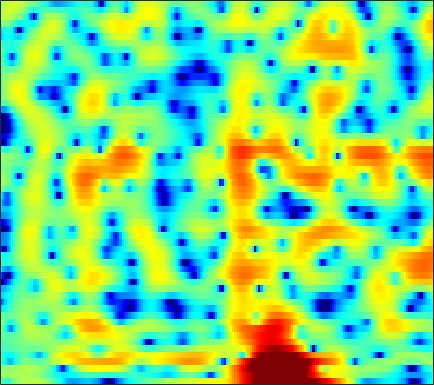

Source data for this figure (header and first rows):
-1.6439, -2.6605, -3.3269, -3.1158, -2.5187, -1.4426, -0.37314, 0.28364, 0.93448, 1.3892, 1.711, 1.8898, 2.0595, 2.1572, 2.1893, 2.171, 2.0896, 1.9814, 1.7668, 1.4522, 1.0338, 0.65199, 0.056402, -0.64572
1.174, 1.085, 1.044, 1.084, 1.152, 1.267, 1.385, 1.465, 1.557, 1.616, 1.636, 1.622, 1.561, 1.446, 1.323, 1.1, 0.8069, 0.538, 0.1131, -0.3911, -0.9717, -1.454, -2.156, -2.893
0.2218, 0.3405, 0.4604, 0.5773, 0.6827, 0.849, 1.048, 1.209, 1.428, 1.634, 1.802, 1.888, 1.949, 1.948, 1.906, 1.784, 1.588, 1.388, 1.042, 0.602, 0.02056, -0.5243, -1.425, -2.58
-2.618, -3.623, -5.362, -7.254, -8.118, -7.54, -5.669, -4.199, -2.568, -1.359, -0.5716, -0.231, -0.08303, -0.2352, -0.5058, -0.9929, -1.472, -1.708, -1.675, -1.227, -0.5138, 0.07702, 0.8291, 1.481
-2.827, -3.393, -4.288, -5.091, -5.391, -5.139, -4.291, -3.526, -2.603, -1.915, -1.532, -1.469, -1.708, -2.369, -3.157, -4.694, -6.732, -8.249, -8.799, -6.861, -4.223, -2.465, -0.5327, 1.016
-2.928, -2.713, -2.486, -2.294, -2.161, -1.975, -1.754, -1.567, -1.317, -1.096, -0.9413, -0.8754, -0.8527, -0.9002, -0.9462, -1.038, -1.096, -1.08, -0.9568, -0.705, -0.3362, -0.007101, 0.4654, 0.9524
-2.368, -2.118, -1.827, -1.557, -1.37, -1.133, -0.9055, -0.7315, -0.4937, -0.2539, -0.03191, 0.1163, 0.2921, 0.4269, 0.5067, 0.5841, 0.6497, 0.6842, 0.7136, 0.7282, 0.7264, 0.7141, 0.6778, 0.6153
-0.9833, -1.205, -1.507, -1.714, -1.758, -1.625, -1.295, -0.9488, -0.4146, 0.1352, 0.6426, 0.9778, 1.346, 1.613, 1.754, 1.869, 1.907, 1.886, 1.81, 1.681, 1.491, 1.306, 0.9724, 0.5022
-0.2879, -1.621, -3.961, -7.074, -9.473, -9.701, -6.57, -4.26, -1.868, -0.1485, 1.063, 1.7, 2.258, 2.516, 2.541, 2.393, 2.097, 1.816, 1.456, 1.19, 1.06, 1.047, 1.078, 1.055
0.6651, -0.3056, -1.785, -3.3, -4.083, -4.104, -3.036, -1.946, -0.5369, 0.6105, 1.42, 1.794, 1.948, 1.72, 1.274, 0.2483, -1.39, -3.123, -6.269, -9.727, -9.036, -6.329, -3.232, -1.042
-0.9524, -1.124, -1.227, -1.217, -1.131, -0.883, -0.4908, -0.1475, 0.3107, 0.7111, 0.9811, 1.081, 1.017, 0.7162, 0.315, -0.489, -1.587, -2.567, -3.933, -4.799, -4.6, -3.797, -2.371, -0.9823
-6.475, -5.728, -4.594, -3.48, -2.744, -1.893, -1.165, -0.6878, -0.1473, 0.2847, 0.5999, 0.7634, 0.8714, 0.87, 0.8059, 0.6609, 0.4778, 0.3372, 0.1958, 0.162, 0.2346, 0.3648, 0.6135, 0.891
-12.36, -9.554, -7.018, -5.199, -4.099, -2.881, -1.92, -1.33, -0.6881, -0.1881, 0.1833, 0.3881, 0.6053, 0.7535, 0.8376, 0.9419, 1.057, 1.159, 1.32, 1.486, 1.665, 1.792, 1.918, 1.96
-6.869, -6.509, -5.673, -4.758, -4.079, -3.18, -2.362, -1.828, -1.253, -0.8629, -0.6206, -0.5502, -0.5659, -0.6552, -0.7152, -0.7009, -0.5122, -0.2219, 0.3371, 0.9706, 1.614, 2.041, 2.481, 2.753
-8.403, -8.559, -7.906, -6.699, -5.707, -4.462, -3.371, -2.675, -1.977, -1.579, -1.53, -1.785, -2.575, -3.935, -5.348, -7.438, -8.014, -6.547, -3.7, -1.191, 0.7241, 1.808, 2.874, 3.578
-35.16, -21.03, -14.92, -11.86, -9.962, -7.673, -5.683, -4.421, -3.09, -2.17, -1.759, -1.76, -2.235, -3.319, -4.536, -6.332, -6.863, -5.559, -2.906, -0.4993, 1.331, 2.354, 3.352, 3.979
-12.17, -14.84, -18.83, -22.72, -18.65, -12.64, -8.474, -6.187, -3.894, -2.26, -1.114, -0.5151, 0.005795, 0.269, 0.3839, 0.5435, 0.8192, 1.121, 1.628, 2.184, 2.674, 2.981, 3.265, 3.362
-6.176, -7.674, -9.059, -9.614, -9.126, -7.46, -5.474, -4.068, -2.377, -0.9803, 0.1404, 0.7913, 1.457, 1.921, 2.169, 2.372, 2.478, 2.499, 2.444, 2.324, 2.121, 1.962, 1.701, 1.413
-2.624, -3.252, -3.735, -3.696, -3.423, -2.791, -1.895, -1.163, -0.1735, 0.754, 1.555, 2.06, 2.561, 2.877, 2.983, 2.936, 2.671, 2.331, 1.7, 0.8615, -0.1316, -0.9717, -2.058, -2.834
-4.239, -4.819, -4.993, -4.346, -3.514, -2.287, -1.016, -0.09932, 1.02, 1.994, 2.766, 3.216, 3.632, 3.82, 3.791, 3.536, 2.992, 2.387, 1.261, -0.3232, -2.535, -4.822, -9.299, -18.22
-14.19, -21.85, -17.64, -10.61, -7.542, -4.517, -2.251, -0.8605, 0.6828, 1.886, 2.817, 3.324, 3.778, 3.952, 3.902, 3.603, 3.034, 2.417, 1.342, 0.006461, -1.561, -2.809, -4.433, -5.548
-9.358, -9.868, -9.664, -8.18, -6.716, -4.67, -2.697, -1.339, 0.2174, 1.522, 2.558, 3.147, 3.655, 3.864, 3.836, 3.518, 2.919, 2.279, 1.239, 0.03236, -1.177, -2.03, -2.896, -3.301
-10.2, -10.36, -9.88, -8.668, -7.266, -5.078, -2.902, -1.37, 0.4404, 1.96, 3.127, 3.797, 4.39, 4.646, 4.61, 4.237, 3.477, 2.647, 1.14, -0.8996, -3.567, -5.871, -8.37, -8.139
-18.63, -21.42, -26.76, -18.57, -13.22, -8.283, -4.706, -2.588, -0.2995, 1.493, 2.882, 3.656, 4.38, 4.748, 4.778, 4.522, 3.872, 3.114, 1.673, -0.3041, -2.927, -5.325, -8.094, -7.656
-15.95, -15.74, -14.69, -12.79, -10.78, -7.922, -5.347, -3.649, -1.692, -0.08225, 1.22, 1.992, 2.761, 3.242, 3.415, 3.417, 3.159, 2.802, 2.147, 1.352, 0.4992, -0.1068, -0.6701, -0.9208
-9.55, -9.426, -9.069, -8.216, -7.396, -6.096, -4.685, -3.615, -2.216, -0.9564, 0.1134, 0.799, 1.536, 2.061, 2.331, 2.499, 2.494, 2.381, 2.125, 1.76, 1.35, 1.062, 0.6973, 0.4134
-6.912, -7.338, -7.556, -7.281, -6.725, -5.715, -4.46, -3.473, -2.195, -1.007, 0.05056, 0.7277, 1.468, 2.023, 2.316, 2.548, 2.602, 2.542, 2.328, 1.992, 1.569, 1.211, 0.6989, 0.2132
-7.198, -9.301, -11.62, -11.7, -10.04, -7.315, -4.916, -3.381, -1.67, -0.2587, 0.9057, 1.631, 2.411, 2.991, 3.281, 3.506, 3.523, 3.403, 3.064, 2.538, 1.81, 1.122, 0.09014, -1.095
-5.215, -7.844, -11.35, -11.59, -9.354, -6.321, -3.906, -2.456, -0.8649, 0.4702, 1.564, 2.269, 3.053, 3.642, 3.947, 4.162, 4.139, 3.953, 3.478, 2.716, 1.646, 0.6282, -1.061, -3.272
-0.3807, -1.329, -2.229, -2.796, -2.904, -2.725, -2.339, -1.955, -1.292, -0.4632, 0.4891, 1.218, 2.13, 2.875, 3.313, 3.646, 3.696, 3.535, 3.029, 2.163, 0.9607, -0.1498, -2.004, -4.044
1.895, 1.363, 0.5634, -0.2987, -1.042, -2.178, -3.505, -4.455, -5.112, -4.437, -2.625, -1.114, 0.6824, 2.099, 2.876, 3.564, 3.854, 3.816, 3.41, 2.611, 1.345, 0.03574, -2.178, -5.215
1.169, 1.135, 0.6797, -0.1053, -1.041, -2.866, -5.657, -8.846, -15.77, -12.69, -6.361, -3.397, -0.6728, 1.198, 2.183, 3.089, 3.575, 3.674, 3.489, 2.926, 1.98, 1.038, -0.5952, -2.607
-0.7996, -0.3952, -0.2888, -0.5662, -0.9983, -1.763, -2.658, -3.232, -3.631, -3.468, -2.662, -1.861, -0.7401, 0.3003, 0.9718, 1.689, 2.161, 2.361, 2.392, 2.144, 1.667, 1.181, 0.3629, -0.4575
0.1575, 0.1948, 0.2412, 0.0671, -0.0831, -0.3607, -0.6969, -0.9668, -1.222, -1.348, -1.358, -1.23, -0.8813, -0.3292, 0.1738, 0.9023, 1.55, 1.934, 2.234, 2.271, 1.994, 1.558, 0.7838, -0.2819
1.2, 0.9124, 0.6184, 0.4951, 0.4354, 0.3139, 0.1224, -0.1552, -0.7337, -1.499, -2.535, -3.332, -3.95, -3.389, -2.206, -0.3453, 1.345, 2.318, 3.205, 3.621, 3.54, 3.162, 2.168, 0.506
-3.335, -3.964, -4.133, -3.471, -2.911, -2.22, -1.796, -1.698, -2.06, -3.157, -5.25, -8.031, -15.51, -13.19, -6.948, -2.232, 0.7404, 2.263, 3.625, 4.37, 4.61, 4.498, 3.878, 2.873
-18.56, -32.84, -17.94, -12.42, -9.872, -7.495, -5.894, -5.036, -4.24, -3.916, -3.846, -3.848, -3.604, -2.802, -1.821, -0.2879, 1.169, 2.098, 3.074, 3.699, 4.006, 4.012, 3.815, 3.357
-15.21, -16.26, -16.32, -14.74, -13.15, -10.82, -8.701, -7.311, -5.693, -4.291, -3.148, -2.386, -1.424, -0.504, 0.1788, 1.059, 1.857, 2.378, 2.929, 3.3, 3.464, 3.457, 3.32, 3.01
-19.25, -23.17, -25.29, -20.78, -17.14, -13.3, -10.18, -8.148, -5.939, -4.099, -2.534, -1.526, -0.3781, 0.5995, 1.216, 1.919, 2.473, 2.794, 3.078, 3.219, 3.208, 3.124, 2.861, 2.509
-18.47, -20.34, -21.03, -18.57, -15.85, -12.28, -9.126, -7.103, -4.749, -2.791, -1.183, -0.1834, 0.9074, 1.776, 2.281, 2.793, 3.13, 3.267, 3.314, 3.219, 2.989, 2.743, 2.267, 1.706
-19.93, -26.53, -21.7, -15.52, -12.19, -8.699, -5.837, -4.051, -2.054, -0.3805, 0.932, 1.722, 2.544, 3.105, 3.392, 3.585, 3.606, 3.517, 3.283, 2.906, 2.409, 1.93, 1.219, 0.3322
-9.096, -9.765, -9.164, -7.238, -5.54, -3.395, -1.488, -0.2445, 1.151, 2.208, 2.995, 3.409, 3.731, 3.805, 3.72, 3.439, 3.002, 2.603, 1.984, 1.283, 0.5013, -0.147, -1.063, -2.106
-2.461, -2.272, -1.64, -0.7433, 0.01546, 1.067, 2.059, 2.694, 3.403, 3.854, 4.048, 4, 3.674, 3.073, 2.433, 1.401, 0.231, -0.6704, -1.818, -2.836, -3.793, -4.48, -5.604, -6.685
-1.317, -0.3477, 0.8088, 1.835, 2.525, 3.328, 3.957, 4.314, 4.565, 4.587, 4.294, 3.848, 2.909, 1.514, 0.125, -2.257, -5.241, -7.652, -9.992, -10.38, -10.19, -10.5, -11.83, -14.61
-1.752, -0.2664, 1.249, 2.436, 3.146, 3.887, 4.401, 4.647, 4.749, 4.586, 4.116, 3.538, 2.413, 0.7766, -0.8667, -3.759, -7.86, -12.03, -16.82, -14.34, -12.04, -11.57, -11.97, -13.42
-1.002, -0.0586, 1.066, 1.982, 2.551, 3.155, 3.599, 3.804, 3.948, 3.865, 3.565, 3.174, 2.409, 1.359, 0.3913, -1.121, -2.741, -3.9, -5.133, -5.902, -6.366, -6.593, -6.977, -7.346
-0.7678, -0.2825, 0.2963, 0.801, 1.15, 1.58, 1.975, 2.241, 2.535, 2.738, 2.802, 2.742, 2.503, 2.093, 1.683, 1.012, 0.2609, -0.315, -1.073, -1.78, -2.418, -2.85, -3.403, -3.914
-1.264, -1.203, -1.252, -1.313, -1.313, -1.125, -0.6844, -0.179, 0.5567, 1.306, 1.932, 2.293, 2.61, 2.725, 2.682, 2.487, 2.136, 1.785, 1.226, 0.5773, -0.1348, -0.7134, -1.464, -2.188
-1.703, -2.315, -3.551, -5.224, -6.599, -7.631, -6.521, -4.759, -2.352, -0.374, 1.145, 2.019, 2.885, 3.439, 3.668, 3.77, 3.631, 3.38, 2.865, 2.13, 1.192, 0.3602, -0.8856, -2.205
-1.56, -2.547, -4.391, -7.174, -10.24, -14.63, -11.13, -7.308, -3.663, -1.087, 0.8041, 1.89, 2.993, 3.764, 4.151, 4.416, 4.412, 4.236, 3.741, 2.932, 1.762, 0.5966, -1.469, -4.337
-1.799, -2.392, -3.212, -4.012, -4.485, -4.681, -4.243, -3.527, -2.292, -0.9963, 0.239, 1.083, 2.05, 2.833, 3.287, 3.682, 3.846, 3.801, 3.494, 2.899, 1.958, 0.9837, -0.6719, -2.827
-3.634, -3.677, -3.718, -3.791, -3.83, -3.852, -3.737, -3.57, -3.076, -2.374, -1.487, -0.7498, 0.2316, 1.129, 1.707, 2.344, 2.779, 2.962, 3.027, 2.865, 2.48, 2.078, 1.374, 0.5785
-7.58, -6.231, -5.113, -4.655, -4.681, -5.136, -5.922, -6.553, -7.083, -6.572, -5.165, -3.909, -2.274, -0.8804, -0.000431, 0.9814, 1.756, 2.224, 2.699, 2.992, 3.127, 3.127, 2.977, 2.709
-6.567, -5.061, -3.909, -3.63, -3.997, -5.287, -7.86, -11.16, -21.95, -18.13, -9.967, -6.97, -4.446, -2.784, -1.836, -0.7906, 0.2007, 0.9286, 1.826, 2.613, 3.223, 3.524, 3.773, 3.807
-0.2406, -0.07108, 0.0141, -0.1947, -0.5947, -1.503, -2.802, -3.836, -5.044, -5.382, -5.04, -4.73, -4.633, -4.955, -5.307, -5.275, -4.101, -2.706, -0.7789, 0.8608, 2.078, 2.733, 3.314, 3.578
2.375, 2.485, 2.552, 2.467, 2.295, 1.9, 1.351, 0.8657, 0.1766, -0.6048, -1.548, -2.478, -4.28, -7.3, -11.28, -23.7, -12.74, -7.638, -3.8, -1.461, 0.01369, 0.7535, 1.332, 1.589
2.071, 2.502, 2.934, 3.194, 3.267, 3.222, 3.016, 2.733, 2.253, 1.589, 0.7327, -0.05466, -1.276, -2.628, -3.571, -4.33, -4.239, -3.762, -2.946, -2.285, -1.889, -1.765, -1.819, -2.027
0.7748, 1.545, 2.325, 2.885, 3.175, 3.407, 3.47, 3.416, 3.189, 2.825, 2.319, 1.861, 1.165, 0.4338, -0.1002, -0.762, -1.361, -1.786, -2.375, -3.103, -4.018, -4.869, -6.113, -7.408
